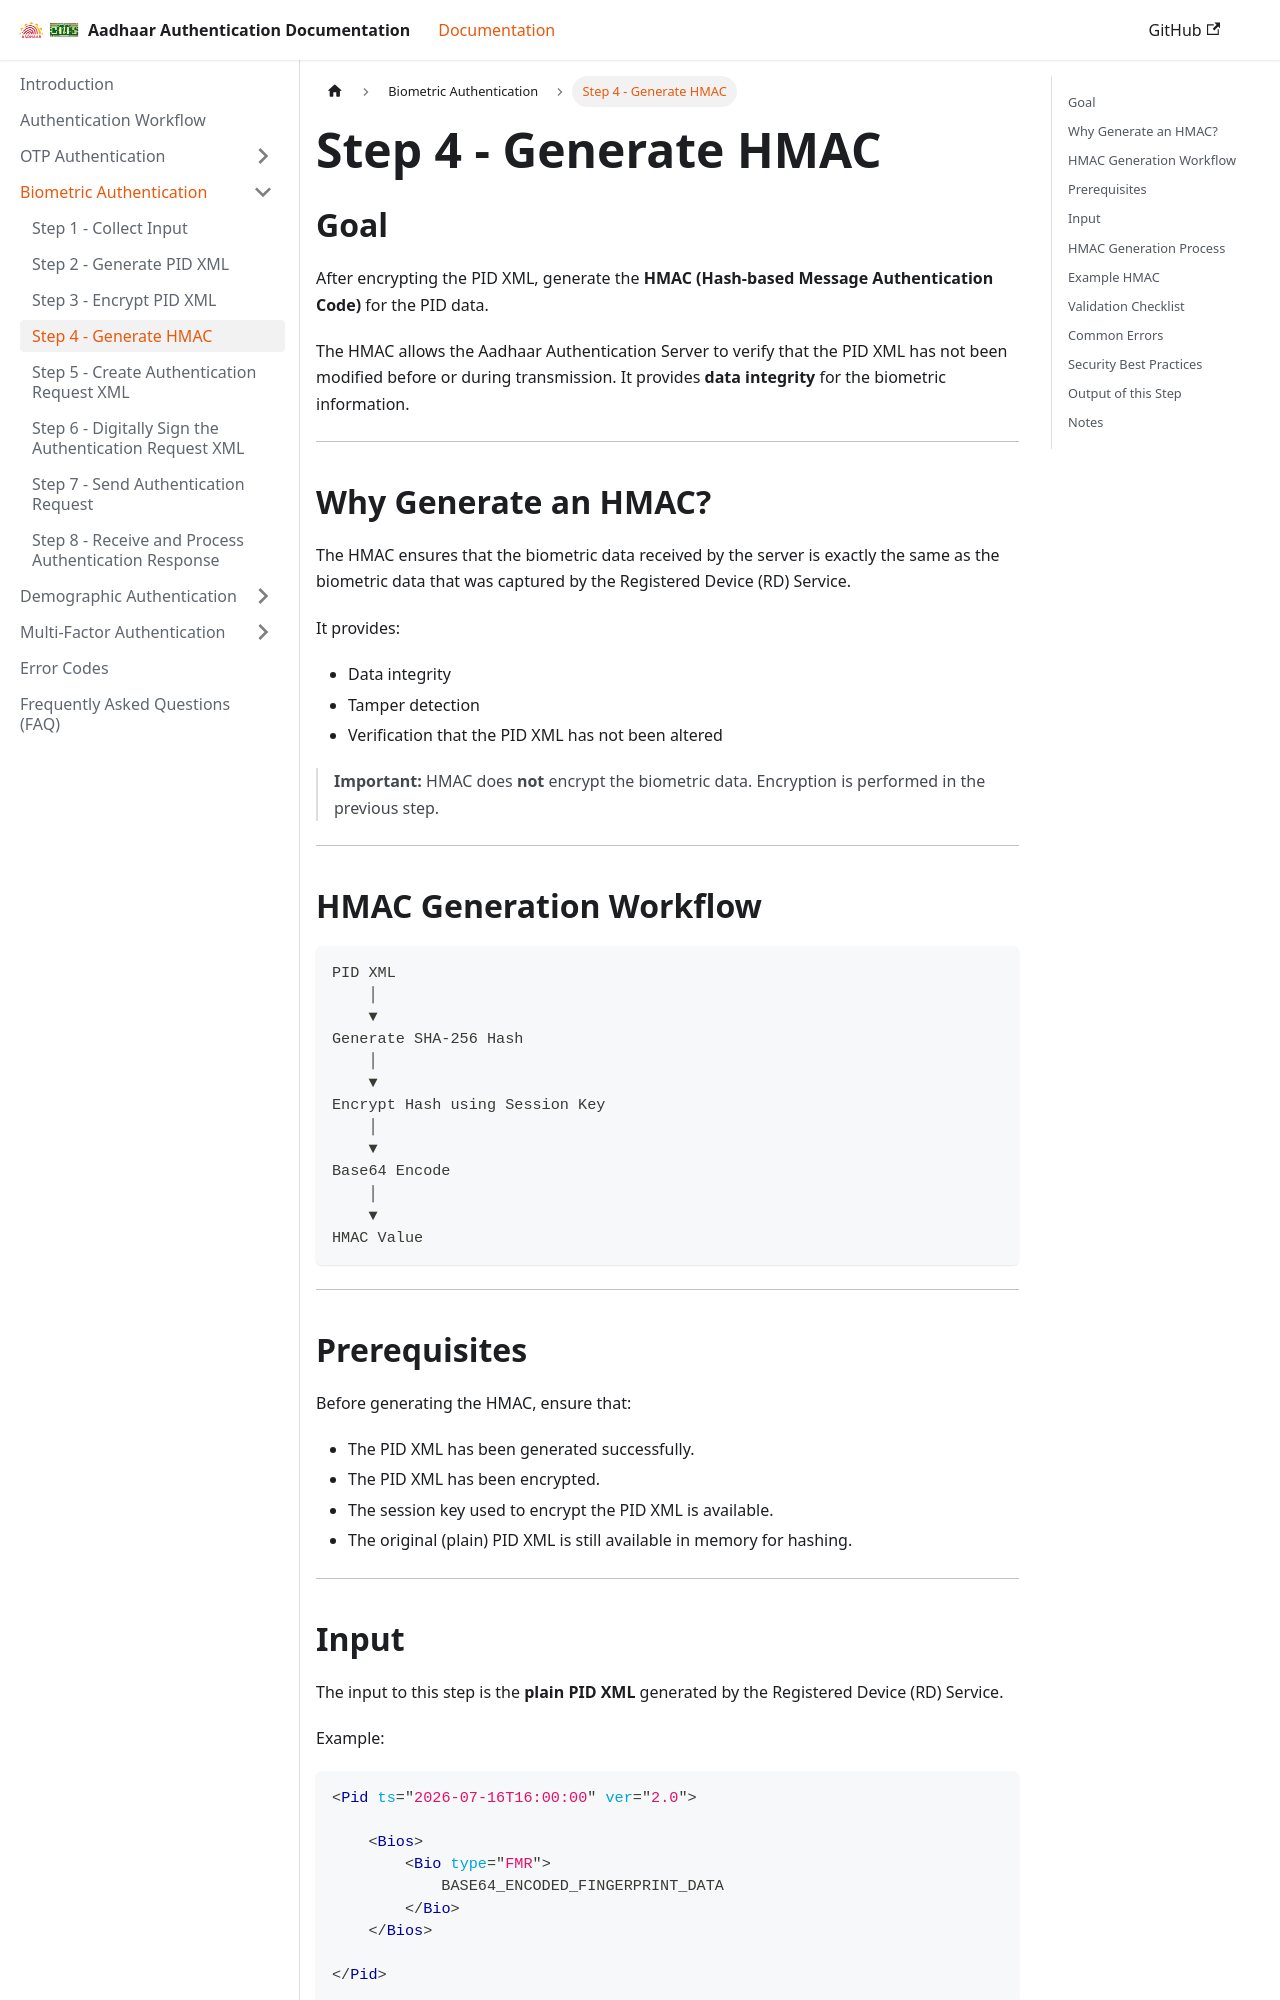

repository: ss11051999/aadhaar_auth_docs · page: docs/biometric-authentication/step-4-generate-hash.html · generator: docusaurus

---
sidebar_position: 4
---

# Step 4 - Generate HMAC

## Goal

After encrypting the PID XML, generate the **HMAC (Hash-based Message Authentication Code)** for the PID data.

The HMAC allows the Aadhaar Authentication Server to verify that the PID XML has not been modified before or during transmission. It provides **data integrity** for the biometric information.

---

## Why Generate an HMAC?

The HMAC ensures that the biometric data received by the server is exactly the same as the biometric data that was captured by the Registered Device (RD) Service.

It provides:

* Data integrity
* Tamper detection
* Verification that the PID XML has not been altered

> **Important:** HMAC does **not** encrypt the biometric data. Encryption is performed in the previous step.

---

## HMAC Generation Workflow

```text id="g3npvx"
PID XML
    │
    ▼
Generate SHA-256 Hash
    │
    ▼
Encrypt Hash using Session Key
    │
    ▼
Base64 Encode
    │
    ▼
HMAC Value
```

---

## Prerequisites

Before generating the HMAC, ensure that:

* The PID XML has been generated successfully.
* The PID XML has been encrypted.
* The session key used to encrypt the PID XML is available.
* The original (plain) PID XML is still available in memory for hashing.

---

## Input

The input to this step is the **plain PID XML** generated by the Registered Device (RD) Service.

Example:

```xml id="y7a0k2"
<Pid ts="2026-07-16T16:00:00" ver="2.0">

    <Bios>
        <Bio type="FMR">
            BASE64_ENCODED_FINGERPRINT_DATA
        </Bio>
    </Bios>

</Pid>
```

---
